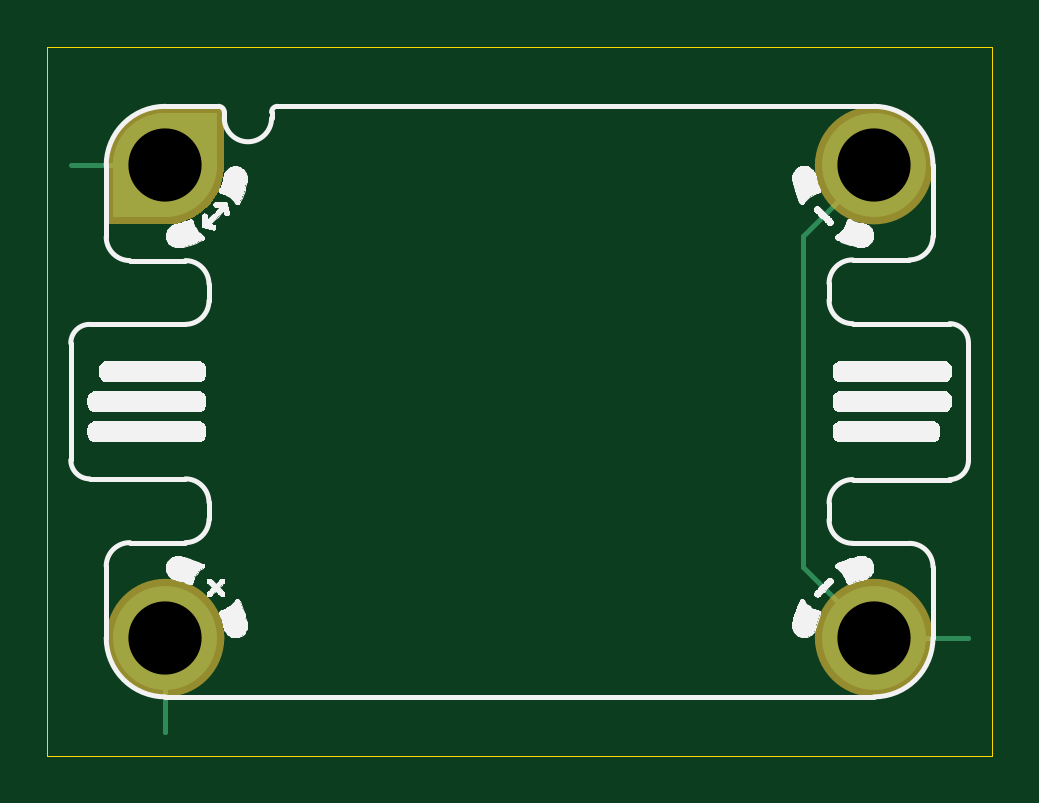
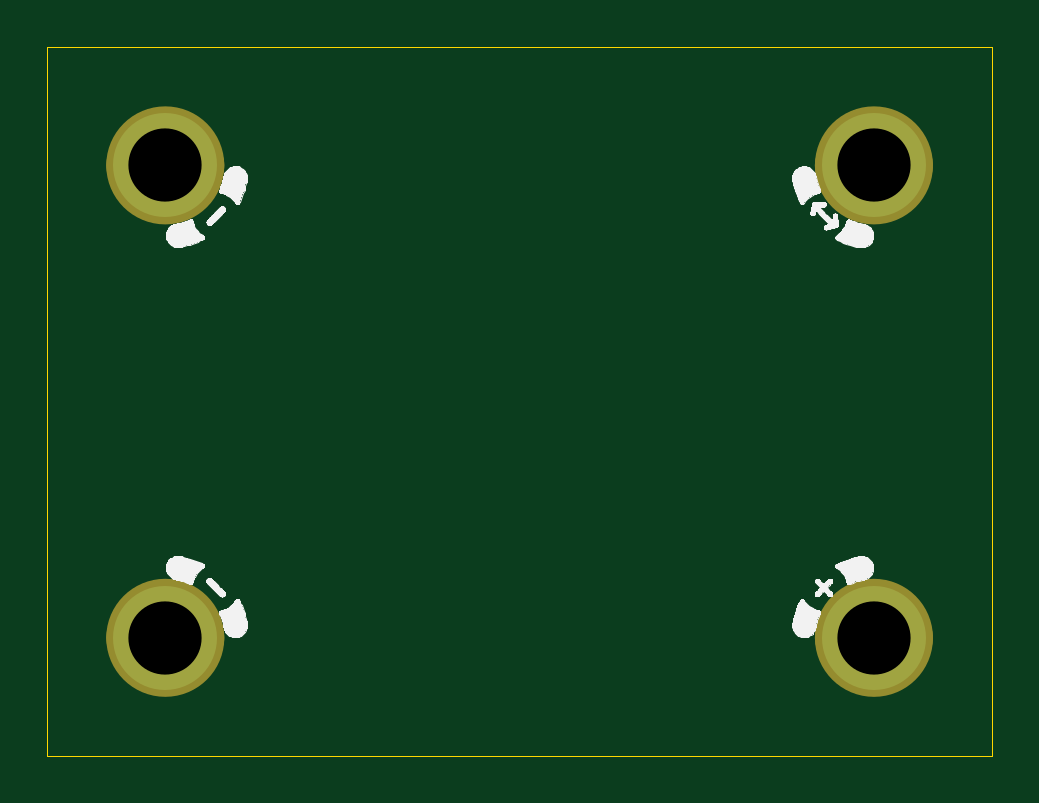
Circuit board: 11 layer files. Board 40.0 x 30.0 mm.
- bottom_copper: 20x30-jacdac-MH-0.1-B_Cu.gbl (863 bytes)
- bottom_mask: 20x30-jacdac-MH-0.1-B_Mask.gbs (1143 bytes)
- paste: 20x30-jacdac-MH-0.1-B_Paste.gbp (476 bytes)
- bottom_silk: 20x30-jacdac-MH-0.1-B_Silkscreen.gbo (57975 bytes)
- outline: 20x30-jacdac-MH-0.1-Edge_Cuts.gm1 (626 bytes)
- top_copper: 20x30-jacdac-MH-0.1-F_Cu.gtl (2455 bytes)
- top_mask: 20x30-jacdac-MH-0.1-F_Mask.gts (1813 bytes)
- paste: 20x30-jacdac-MH-0.1-F_Paste.gtp (476 bytes)
- top_silk: 20x30-jacdac-MH-0.1-F_Silkscreen.gto (64280 bytes)
- drill: 20x30-jacdac-MH-0.1-NPTH.drl (273 bytes)
- drill: 20x30-jacdac-MH-0.1-PTH.drl (381 bytes)

=== bottom_copper: 20x30-jacdac-MH-0.1-B_Cu.gbl ===
%TF.GenerationSoftware,KiCad,Pcbnew,8.0.2-1*%
%TF.CreationDate,2024-12-23T22:16:29+00:00*%
%TF.ProjectId,20x30-jacdac-MH-0.1,32307833-302d-46a6-9163-6461632d4d48,v0.1*%
%TF.SameCoordinates,PX8d24d00PY36d6160*%
%TF.FileFunction,Copper,L4,Bot*%
%TF.FilePolarity,Positive*%
%FSLAX46Y46*%
G04 Gerber Fmt 4.6, Leading zero omitted, Abs format (unit mm)*
G04 Created by KiCad (PCBNEW 8.0.2-1) date 2024-12-23 22:16:29*
%MOMM*%
%LPD*%
G01*
G04 APERTURE LIST*
%TA.AperFunction,ComponentPad*%
%ADD10C,4.400000*%
%TD*%
%TA.AperFunction,FiducialPad,Local*%
%ADD11C,4.400000*%
%TD*%
G04 APERTURE END LIST*
D10*
%TO.P,MH3,MH3,MH3*%
%TO.N,JD_PWR*%
X-15000800Y-10000800D03*
%TD*%
%TO.P,MH4,MH4,MH4*%
%TO.N,GND*%
X15000000Y-9999999D03*
%TD*%
%TO.P,MH2,MH2,MH2*%
%TO.N,GND*%
X15000000Y10000000D03*
%TD*%
D11*
%TO.P,MH1,MH1,MH1*%
%TO.N,JD_DATA*%
X-15000000Y10000001D03*
%TD*%
M02*

=== bottom_mask: 20x30-jacdac-MH-0.1-B_Mask.gbs ===
%TF.GenerationSoftware,KiCad,Pcbnew,8.0.2-1*%
%TF.CreationDate,2024-12-23T22:16:29+00:00*%
%TF.ProjectId,20x30-jacdac-MH-0.1,32307833-302d-46a6-9163-6461632d4d48,v0.1*%
%TF.SameCoordinates,PX8d24d00PY36d6160*%
%TF.FileFunction,Soldermask,Bot*%
%TF.FilePolarity,Negative*%
%FSLAX46Y46*%
G04 Gerber Fmt 4.6, Leading zero omitted, Abs format (unit mm)*
G04 Created by KiCad (PCBNEW 8.0.2-1) date 2024-12-23 22:16:29*
%MOMM*%
%LPD*%
G01*
G04 APERTURE LIST*
%ADD10C,2.500000*%
G04 APERTURE END LIST*
%TO.C,MH3*%
D10*
X-13750800Y-10000800D02*
G75*
G02*
X-16250800Y-10000800I-1250000J0D01*
G01*
X-16250800Y-10000800D02*
G75*
G02*
X-13750800Y-10000800I1250000J0D01*
G01*
%TO.C,MH4*%
X16250000Y-9999999D02*
G75*
G02*
X13750000Y-9999999I-1250000J0D01*
G01*
X13750000Y-9999999D02*
G75*
G02*
X16250000Y-9999999I1250000J0D01*
G01*
%TO.C,MH2*%
X16250000Y10000000D02*
G75*
G02*
X13750000Y10000000I-1250000J0D01*
G01*
X13750000Y10000000D02*
G75*
G02*
X16250000Y10000000I1250000J0D01*
G01*
%TO.C,MH1*%
X-13750000Y10000001D02*
G75*
G02*
X-16250000Y10000001I-1250000J0D01*
G01*
X-16250000Y10000001D02*
G75*
G02*
X-13750000Y10000001I1250000J0D01*
G01*
%TD*%
M02*

=== paste: 20x30-jacdac-MH-0.1-B_Paste.gbp ===
%TF.GenerationSoftware,KiCad,Pcbnew,8.0.2-1*%
%TF.CreationDate,2024-12-23T22:16:29+00:00*%
%TF.ProjectId,20x30-jacdac-MH-0.1,32307833-302d-46a6-9163-6461632d4d48,v0.1*%
%TF.SameCoordinates,PX8d24d00PY36d6160*%
%TF.FileFunction,Paste,Bot*%
%TF.FilePolarity,Positive*%
%FSLAX46Y46*%
G04 Gerber Fmt 4.6, Leading zero omitted, Abs format (unit mm)*
G04 Created by KiCad (PCBNEW 8.0.2-1) date 2024-12-23 22:16:29*
%MOMM*%
%LPD*%
G01*
G04 APERTURE LIST*
G04 APERTURE END LIST*
M02*

=== bottom_silk: 20x30-jacdac-MH-0.1-B_Silkscreen.gbo (57975 bytes, source omitted) ===
=== outline: 20x30-jacdac-MH-0.1-Edge_Cuts.gm1 ===
%TF.GenerationSoftware,KiCad,Pcbnew,8.0.2-1*%
%TF.CreationDate,2024-12-23T22:16:29+00:00*%
%TF.ProjectId,20x30-jacdac-MH-0.1,32307833-302d-46a6-9163-6461632d4d48,v0.1*%
%TF.SameCoordinates,PX8d24d00PY36d6160*%
%TF.FileFunction,Profile,NP*%
%FSLAX46Y46*%
G04 Gerber Fmt 4.6, Leading zero omitted, Abs format (unit mm)*
G04 Created by KiCad (PCBNEW 8.0.2-1) date 2024-12-23 22:16:29*
%MOMM*%
%LPD*%
G01*
G04 APERTURE LIST*
%TA.AperFunction,Profile*%
%ADD10C,0.050000*%
%TD*%
G04 APERTURE END LIST*
D10*
X-20000000Y15000001D02*
X20000000Y15000001D01*
X20000000Y-14999999D01*
X-20000000Y-14999999D01*
X-20000000Y15000001D01*
M02*

=== top_copper: 20x30-jacdac-MH-0.1-F_Cu.gtl ===
%TF.GenerationSoftware,KiCad,Pcbnew,8.0.2-1*%
%TF.CreationDate,2024-12-23T22:16:29+00:00*%
%TF.ProjectId,20x30-jacdac-MH-0.1,32307833-302d-46a6-9163-6461632d4d48,v0.1*%
%TF.SameCoordinates,PX8d24d00PY36d6160*%
%TF.FileFunction,Copper,L1,Top*%
%TF.FilePolarity,Positive*%
%FSLAX46Y46*%
G04 Gerber Fmt 4.6, Leading zero omitted, Abs format (unit mm)*
G04 Created by KiCad (PCBNEW 8.0.2-1) date 2024-12-23 22:16:29*
%MOMM*%
%LPD*%
G01*
G04 APERTURE LIST*
G04 Aperture macros list*
%AMFreePoly0*
4,1,31,1.555635,1.555635,1.655822,1.452117,1.831196,1.223566,1.975237,0.974078,2.085481,0.707925,2.160042,0.429659,2.197645,0.144041,2.197645,-0.144041,2.160042,-0.429659,2.085481,-0.707925,1.975237,-0.974078,1.831196,-1.223566,1.655822,-1.452117,1.555635,-1.555635,0.000000,-3.111270,-1.555635,-1.555635,-1.655822,-1.452117,-1.831196,-1.223566,-1.975237,-0.974078,-2.085481,-0.707925,
-2.160042,-0.429659,-2.197645,-0.144041,-2.197645,0.144041,-2.160042,0.429659,-2.085481,0.707925,-1.975237,0.974078,-1.831196,1.223566,-1.655822,1.452117,-1.555635,1.555635,0.000000,3.111270,1.555635,1.555635,1.555635,1.555635,$1*%
G04 Aperture macros list end*
%TA.AperFunction,SMDPad,CuDef*%
%ADD10C,0.100000*%
%TD*%
%TA.AperFunction,ComponentPad*%
%ADD11C,4.400000*%
%TD*%
%TA.AperFunction,FiducialPad,Local*%
%ADD12FreePoly0,135.000000*%
%TD*%
%TA.AperFunction,FiducialPad,Local*%
%ADD13C,4.400000*%
%TD*%
%TA.AperFunction,Conductor*%
%ADD14C,0.200000*%
%TD*%
G04 APERTURE END LIST*
D10*
%TO.P,GS1,1,JD_DATA*%
%TO.N,JD_DATA*%
X-19000000Y10000000D03*
%TD*%
D11*
%TO.P,MH3,MH3,MH3*%
%TO.N,JD_PWR*%
X-15000800Y-10000800D03*
%TD*%
%TO.P,MH4,MH4,MH4*%
%TO.N,GND*%
X15000000Y-9999999D03*
%TD*%
D10*
%TO.P,GS2,1,GND*%
%TO.N,GND*%
X19000000Y-10000000D03*
%TD*%
D11*
%TO.P,MH2,MH2,MH2*%
%TO.N,GND*%
X15000000Y10000000D03*
%TD*%
D10*
%TO.P,GS3,1,JD_PWR*%
%TO.N,JD_PWR*%
X-15000000Y-14000000D03*
%TD*%
D12*
%TO.P,MH1,MH1,MH1*%
%TO.N,JD_DATA*%
X-15000000Y10000001D03*
D13*
X-15000000Y10000001D03*
%TD*%
D14*
%TO.N,JD_DATA*%
X-15000000Y10000001D02*
X-19000000Y10000001D01*
%TO.N,GND*%
X12000000Y7000000D02*
X12000000Y-7000000D01*
X12000001Y-7000000D02*
X15000000Y-9999999D01*
X15000000Y-9999999D02*
X18999999Y-9999999D01*
X15000000Y10000000D02*
X12000000Y7000000D01*
X12000000Y-7000000D02*
X12000001Y-7000000D01*
X18999999Y-9999999D02*
X19000000Y-10000000D01*
%TO.N,JD_PWR*%
X-15000800Y-13999200D02*
X-15000000Y-14000000D01*
X-15000800Y-10000800D02*
X-15000800Y-13999200D01*
%TD*%
M02*

=== top_mask: 20x30-jacdac-MH-0.1-F_Mask.gts ===
%TF.GenerationSoftware,KiCad,Pcbnew,8.0.2-1*%
%TF.CreationDate,2024-12-23T22:16:29+00:00*%
%TF.ProjectId,20x30-jacdac-MH-0.1,32307833-302d-46a6-9163-6461632d4d48,v0.1*%
%TF.SameCoordinates,PX8d24d00PY36d6160*%
%TF.FileFunction,Soldermask,Top*%
%TF.FilePolarity,Negative*%
%FSLAX46Y46*%
G04 Gerber Fmt 4.6, Leading zero omitted, Abs format (unit mm)*
G04 Created by KiCad (PCBNEW 8.0.2-1) date 2024-12-23 22:16:29*
%MOMM*%
%LPD*%
G01*
G04 APERTURE LIST*
%ADD10C,2.500000*%
%ADD11C,0.000000*%
G04 APERTURE END LIST*
%TO.C,MH3*%
D10*
X-13750800Y-10000800D02*
G75*
G02*
X-16250800Y-10000800I-1250000J0D01*
G01*
X-16250800Y-10000800D02*
G75*
G02*
X-13750800Y-10000800I1250000J0D01*
G01*
%TO.C,MH4*%
X16250000Y-9999999D02*
G75*
G02*
X13750000Y-9999999I-1250000J0D01*
G01*
X13750000Y-9999999D02*
G75*
G02*
X16250000Y-9999999I1250000J0D01*
G01*
%TO.C,MH2*%
X16250000Y10000000D02*
G75*
G02*
X13750000Y10000000I-1250000J0D01*
G01*
X13750000Y10000000D02*
G75*
G02*
X16250000Y10000000I1250000J0D01*
G01*
D11*
%TO.C,MH1*%
G36*
X-12500000Y10000001D02*
G01*
X-12504933Y10000001D01*
X-12504933Y9843025D01*
X-12544282Y9531548D01*
X-12622359Y9227459D01*
X-12737932Y8935553D01*
X-12889180Y8660434D01*
X-13073717Y8406441D01*
X-13288632Y8177579D01*
X-13530537Y7977459D01*
X-13795616Y7809234D01*
X-14079689Y7675560D01*
X-14378275Y7578543D01*
X-14686667Y7519714D01*
X-15000000Y7500001D01*
X-17500000Y7500001D01*
X-17500000Y10000001D01*
X-17495067Y10000001D01*
X-17495067Y10156977D01*
X-17455718Y10468454D01*
X-17377641Y10772543D01*
X-17262068Y11064449D01*
X-17110820Y11339568D01*
X-16926283Y11593561D01*
X-16711368Y11822423D01*
X-16469463Y12022543D01*
X-16204384Y12190768D01*
X-15920311Y12324442D01*
X-15621725Y12421459D01*
X-15313333Y12480288D01*
X-15000000Y12500001D01*
X-12500000Y12500001D01*
X-12500000Y10000001D01*
G37*
%TD*%
M02*

=== paste: 20x30-jacdac-MH-0.1-F_Paste.gtp ===
%TF.GenerationSoftware,KiCad,Pcbnew,8.0.2-1*%
%TF.CreationDate,2024-12-23T22:16:29+00:00*%
%TF.ProjectId,20x30-jacdac-MH-0.1,32307833-302d-46a6-9163-6461632d4d48,v0.1*%
%TF.SameCoordinates,PX8d24d00PY36d6160*%
%TF.FileFunction,Paste,Top*%
%TF.FilePolarity,Positive*%
%FSLAX46Y46*%
G04 Gerber Fmt 4.6, Leading zero omitted, Abs format (unit mm)*
G04 Created by KiCad (PCBNEW 8.0.2-1) date 2024-12-23 22:16:29*
%MOMM*%
%LPD*%
G01*
G04 APERTURE LIST*
G04 APERTURE END LIST*
M02*

=== top_silk: 20x30-jacdac-MH-0.1-F_Silkscreen.gto (64280 bytes, source omitted) ===
=== drill: 20x30-jacdac-MH-0.1-NPTH.drl ===
M48
; DRILL file {KiCad 8.0.2-1} date 2024-12-23T22:16:30+0000
; FORMAT={-:-/ absolute / metric / decimal}
; #@! TF.CreationDate,2024-12-23T22:16:30+00:00
; #@! TF.GenerationSoftware,Kicad,Pcbnew,8.0.2-1
; #@! TF.FileFunction,NonPlated,1,4,NPTH
FMAT,2
METRIC
%
G90
G05
M30

=== drill: 20x30-jacdac-MH-0.1-PTH.drl ===
M48
; DRILL file {KiCad 8.0.2-1} date 2024-12-23T22:16:30+0000
; FORMAT={-:-/ absolute / metric / decimal}
; #@! TF.CreationDate,2024-12-23T22:16:30+00:00
; #@! TF.GenerationSoftware,Kicad,Pcbnew,8.0.2-1
; #@! TF.FileFunction,Plated,1,4,PTH
FMAT,2
METRIC
; #@! TA.AperFunction,Plated,PTH,ComponentDrill
T1C3.100
%
G90
G05
T1
X-15.001Y-10.001
X-15.0Y10.0
X15.0Y10.0
X15.0Y-10.0
M30

